Run: headless pygame with SDL's dummy video driver; simulated clock (each Clock.tick advances the game by its frame time, no real sleeping); random seed 0; keys injected as events and as key.get_pressed() state; no mouse input.
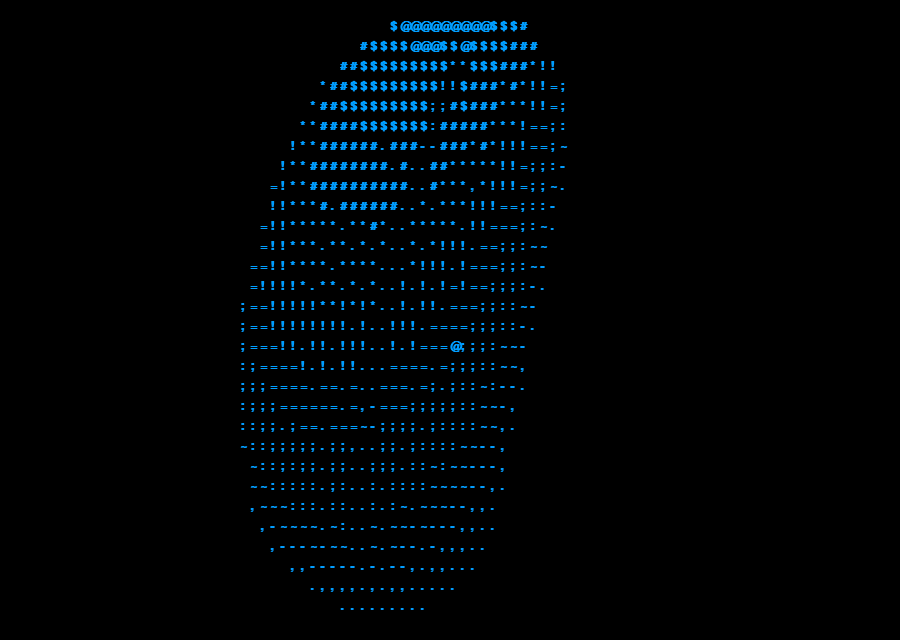
Frame 1 of 2 · flips 1–60 · no input
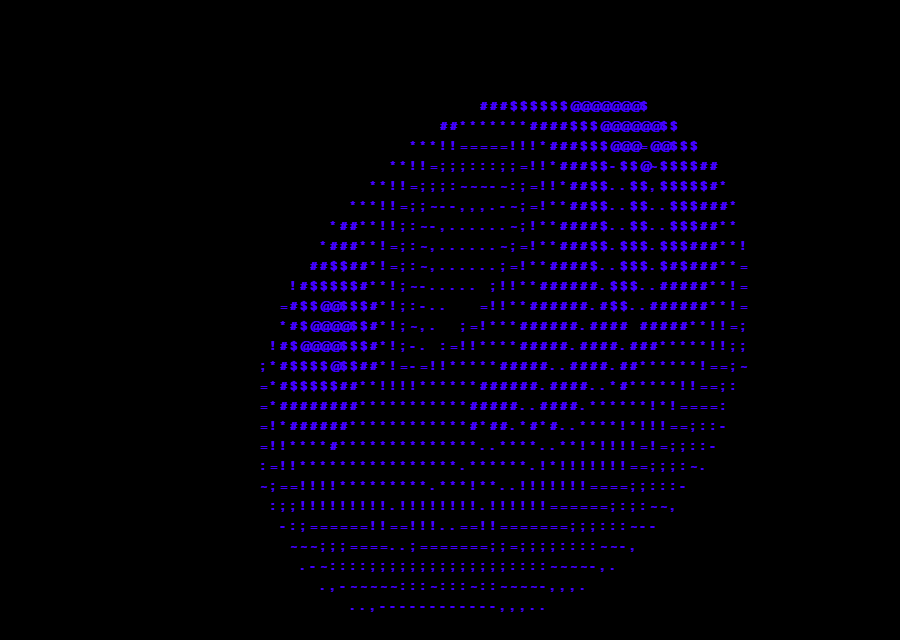
Frame 2 of 2 · flips 61–180 · tapped SPACE, RETURN · held RIGHT (→), D

The pygame program that drew these frames:

import pygame
import colorsys
import math
import itertools

pygame.init()

class DonutAnimation:
    def __init__(self):
        self.WIDTH = 900
        self.HEIGHT = 640
        self.x_separator = 10
        self.y_separator = 20
        self.rows = self.HEIGHT // self.y_separator
        self.columns = self.WIDTH // self.x_separator
        self.screen_size = self.rows * self.columns
        self.x_offset = self.columns / 2
        self.y_offset = self.rows / 2
        self.theta_spacing = 10
        self.phi_spacing = 1
        self.chars = ".,-~:;=!*#$@"
        self.rotation_speed = 0.03
        self.A = 0
        self.B = 0

        self.screen = pygame.display.set_mode((self.WIDTH, self.HEIGHT))
        pygame.display.set_caption('Donut')
        self.font = pygame.font.SysFont('Arial', 18, bold=True)

    def hsv2rgb(self, h, s, v):
        r, g, b = colorsys.hsv_to_rgb(h, s, v)
        return int(r * 255), int(g * 255), int(b * 255)

    def text_display(self, letter, x_start, y_start, color):
        text = self.font.render(str(letter), True, color)
        self.screen.blit(text, (x_start, y_start))

    def run_animation(self):
        run = True
        clock = pygame.time.Clock()

        while run:
            self.screen.fill((0, 0, 0))

            z = [0] * self.screen_size
            b = [(' ', (0, 0, 0))] * self.screen_size

            cos_A = math.cos(self.rotation_speed * self.A)
            sin_A = math.sin(self.rotation_speed * self.A)
            cos_B = math.cos(self.rotation_speed * self.B)
            sin_B = math.sin(self.rotation_speed * self.B)

            hue = (self.A + self.B) / (2 * math.pi)  # Calculate hue based on rotation angle

            for i, j in itertools.product(range(0, 628, self.phi_spacing), range(0, 628, self.theta_spacing)):
                c = math.sin(i)
                d = math.cos(j)
                e = math.sin(self.A)
                f = math.sin(j)
                g = math.cos(self.A)
                h = d + 2
                D = 1 / (c * h * e + f * g + 5)
                l = math.cos(i)
                m = math.cos(self.B)
                n = math.sin(self.B)
                t = c * h * g - f * e
                x = int(self.x_offset + 40 * D * (l * h * m - t * n))
                y = int(self.y_offset + 20 * D * (l * h * n + t * m))
                o = int(x + self.columns * y)
                N = int(8 * ((f * e - c * d * g) * m - c * d * e - f * g - l * d * n))
                if self.rows > y > 0 < x < self.columns and D > z[o]:
                    z[o] = D
                    color = self.hsv2rgb(hue, 1, 1)  # Convert hue to RGB color
                    b[o] = (self.chars[N if N > 0 else 0], color)

            for i, (char, color) in enumerate(b):
                x_start = (i % self.columns) * self.x_separator
                y_start = (i // self.columns) * self.y_separator
                self.text_display(char, x_start, y_start, color)

            pygame.display.update()

            self.A += self.rotation_speed
            self.B += self.rotation_speed

            for event in pygame.event.get():
                if event.type == pygame.QUIT:
                    run = False
                if event.type == pygame.KEYDOWN:
                    if event.key == pygame.K_ESCAPE:
                        run = False

            clock.tick(60)

donut_animation = DonutAnimation()
donut_animation.run_animation()
